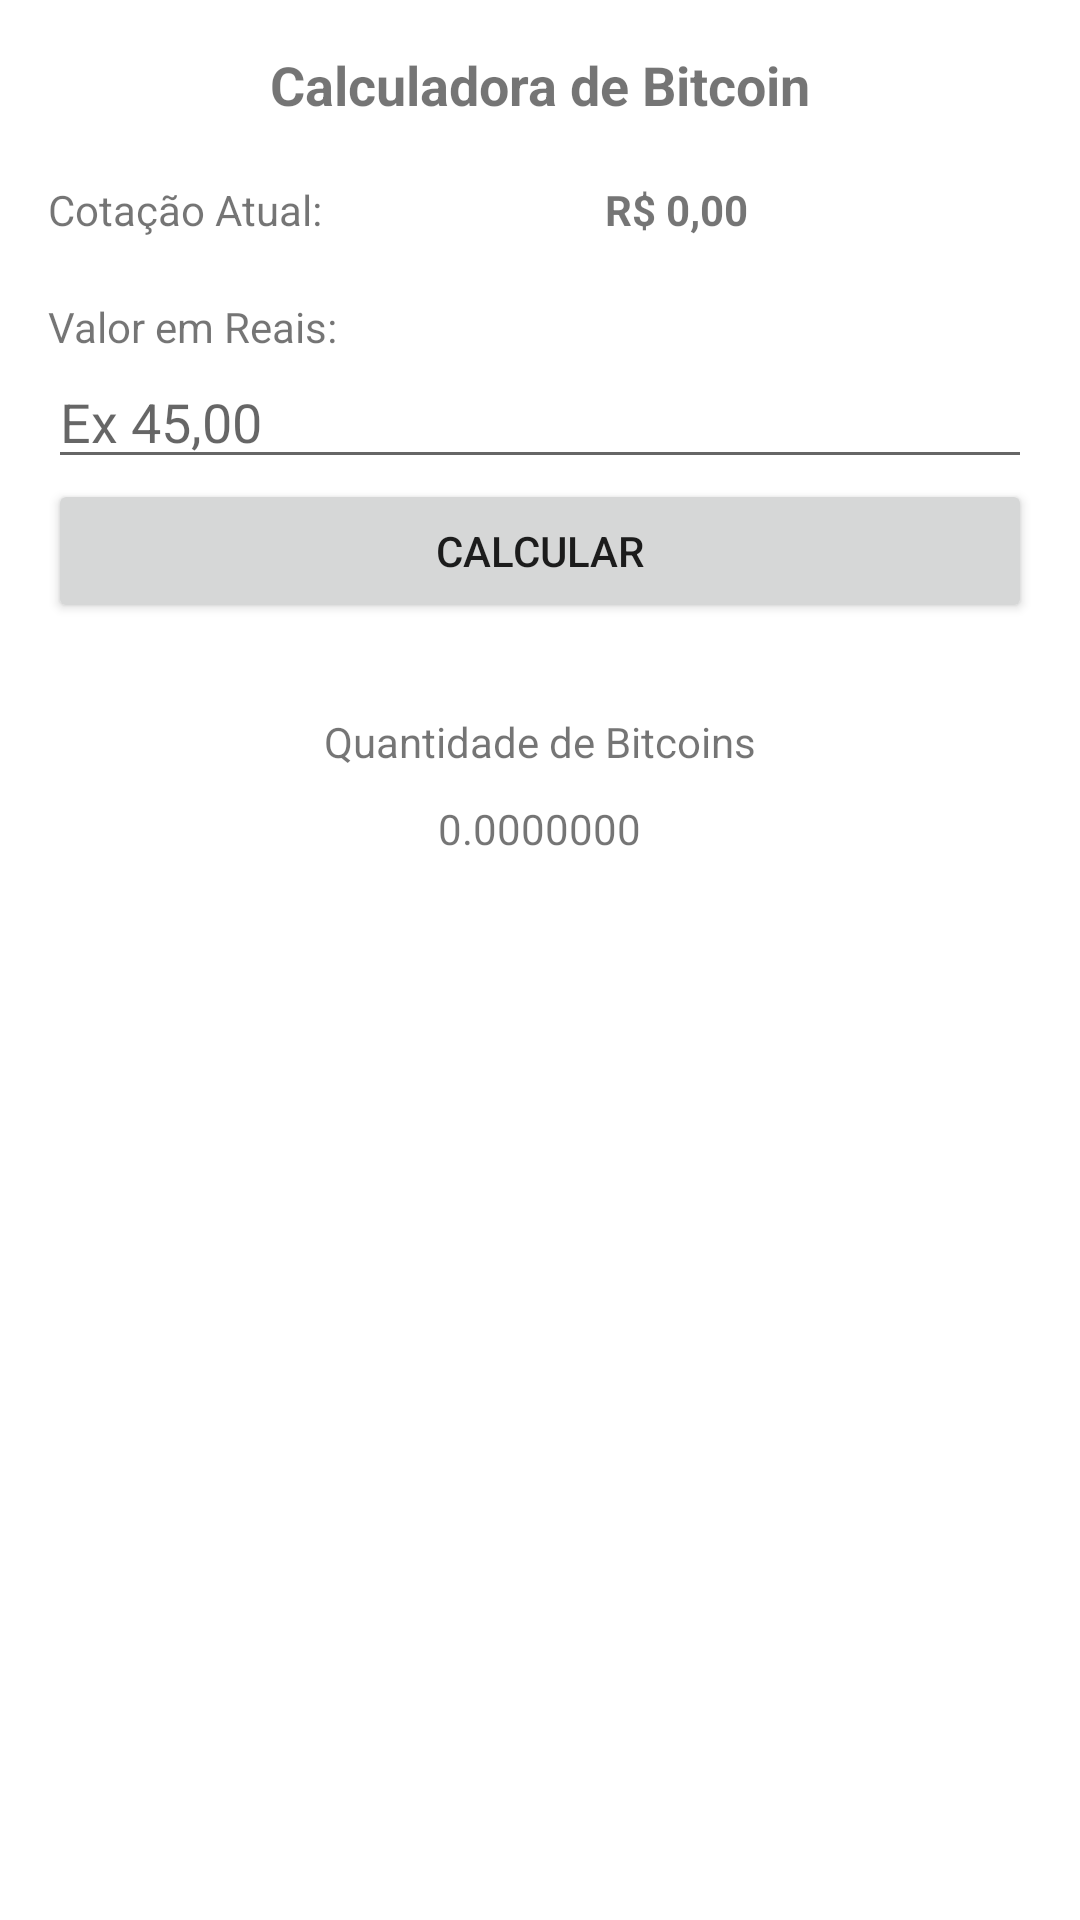

Write the Android layout XML for this screen, with the resource values it uses.
<!-- AndroidManifest.xml: application theme Theme.Acessando_API -->
<!-- res/layout/activity_main.xml -->
<?xml version="1.0" encoding="utf-8"?>
<LinearLayout xmlns:android="http://schemas.android.com/apk/res/android"
    xmlns:app="http://schemas.android.com/apk/res-auto"
    xmlns:tools="http://schemas.android.com/tools"
    android:layout_width="match_parent"
    android:layout_height="match_parent"
    tools:context=".MainActivity"
    android:orientation="vertical"
    android:padding="16dp">


    <include layout="@layout/bloco_titulo"/>
    <include layout="@layout/bloco_cotacao"/>
    <include layout="@layout/bloco_entrada"/>
    <include layout="@layout/bloco_saida"/>


</LinearLayout>
<!-- res/layout/bloco_titulo.xml (included above) -->
<?xml version="1.0" encoding="utf-8"?>
<TextView xmlns:android="http://schemas.android.com/apk/res/android"
    android:layout_width="match_parent"
    android:layout_height="wrap_content"
    android:text="Calculadora de Bitcoin"
    android:gravity="center"
    android:textSize="18dp"
    android:textStyle="bold">

</TextView>
<!-- res/layout/bloco_cotacao.xml (included above) -->
<?xml version="1.0" encoding="utf-8"?>
<TableLayout xmlns:android="http://schemas.android.com/apk/res/android"
    android:orientation="vertical"
    android:layout_width="match_parent"
    android:layout_height="wrap_content"
    android:layout_marginTop="20dp">


    <TableRow>
        <TextView
            android:layout_width="wrap_content"
            android:layout_height="wrap_content"
            android:text="Cotação Atual:"
            android:layout_weight="10"/>

        <TextView
            android:layout_width="wrap_content"
            android:layout_height="wrap_content"
            android:id="@+id/txtCotacao"
            android:text="R$ 0,00"
            android:textStyle="bold"
            android:layout_weight="10"/>
    </TableRow>


</TableLayout>
<!-- res/layout/bloco_entrada.xml (included above) -->
<?xml version="1.0" encoding="utf-8"?>
<LinearLayout xmlns:android="http://schemas.android.com/apk/res/android"
    android:orientation="vertical"
    android:layout_width="match_parent"
    android:layout_height="wrap_content"
    android:layout_marginTop="20dp">

    <TextView
        android:layout_width="wrap_content"
        android:layout_height="wrap_content"
        android:text="Valor em Reais:"/>

    <EditText
        android:layout_width="match_parent"
        android:layout_height="wrap_content"
        android:id="@+id/txtValor"
        android:hint="Ex 45,00"
        android:inputType="numberDecimal"/>

    <Button
        android:layout_width="match_parent"
        android:layout_height="wrap_content"
        android:id="@+id/btnCalcular"
        android:text="Calcular"/>

</LinearLayout>
<!-- res/layout/bloco_saida.xml (included above) -->
<?xml version="1.0" encoding="utf-8"?>
<LinearLayout xmlns:android="http://schemas.android.com/apk/res/android"
    android:orientation="vertical"
    android:layout_width="match_parent"
    android:layout_height="wrap_content"
    android:layout_marginTop="20dp"
    android:gravity="center">
    
    <TextView
        android:layout_width="wrap_content"
        android:layout_height="wrap_content"
        android:layout_marginTop="10dp"
        android:text="Quantidade de Bitcoins"/>

    <TextView
        android:layout_width="wrap_content"
        android:layout_height="wrap_content"
        android:id="@+id/txtQtdBitcoins"
        android:layout_marginTop="10dp"
        android:text="0.0000000"/>

</LinearLayout>
<!-- resources referenced by this layout -->
<resources>
  <style name="Theme.Acessando_API" parent="Theme.MaterialComponents.DayNight.DarkActionBar">
          
          <item name="colorPrimary">@color/purple_500</item>
          <item name="colorPrimaryVariant">@color/purple_700</item>
          <item name="colorOnPrimary">@color/white</item>
          
          <item name="colorSecondary">@color/teal_200</item>
          <item name="colorSecondaryVariant">@color/teal_700</item>
          <item name="colorOnSecondary">@color/black</item>
          
          <item name="android:statusBarColor">?attr/colorPrimaryVariant</item>
          
      </style>
  <!-- not gathered from this repository: default colours our renderer supplied (Android Studio template values) -->
  <color name="purple_500">#FF6200EE</color>
  <color name="purple_700">#FF3700B3</color>
  <color name="teal_200">#FF03DAC5</color>
  <color name="teal_700">#FF018786</color>
  <color name="black">#FF000000</color>
  <color name="white">#FFFFFFFF</color>
</resources>
